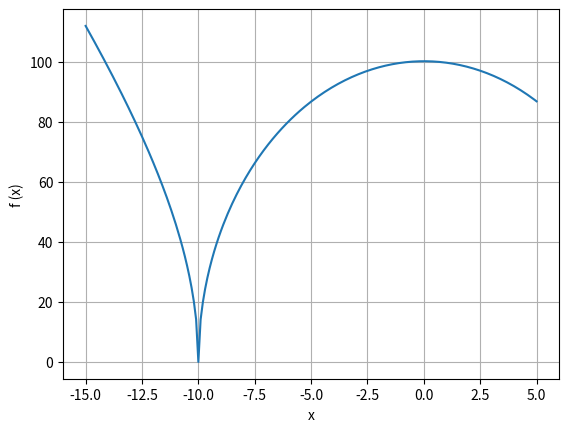

Reproduce this figure in Python.
import numpy as np
import matplotlib.pylab as plt
import json
import os.path

x = np.arange(-15,5+0.1,0.1)

def f(x):
    return (100 * np.sqrt(np.abs(1 - 0.01 * (x ** 2))) +
            0.01 * np.abs(x + 10))

plt.grid()
plt.plot(x, f(x))
plt.xlabel('x')
plt.ylabel('f (x)')
plt.show()

if not os.path.exists('results'):
    os.mkdir('results')
res_name = os.path.join(os.getcwd(),'results','task_01_40-506C_Mosolkov_03.json')

to_json = {'x': [i for i in x], 'y': [f(i) for i in x]}
with open(res_name, 'w') as jsonfile:
    jsonfile.write(json.dumps(to_json))
